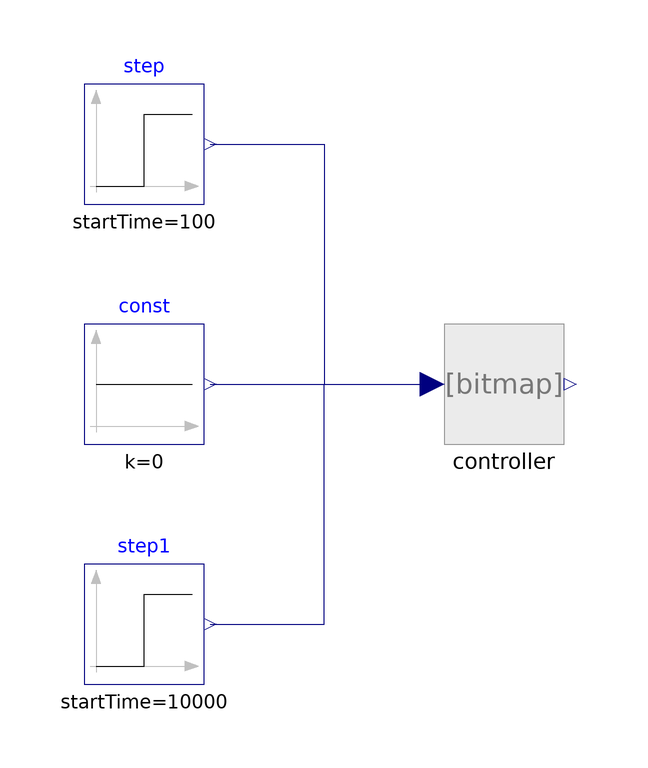

This picture is the connection diagram that the Modelica source below describes through its graphical annotations.

model StepTest_batched_Stateful_onnx
  extends Modelica.Icons.Example;

  Blocks.EvaluateStatefulRecurrentNeuralNet controller(
    pathToAIModel=Modelica.Utilities.Files.loadResource("modelica://SMArtInt/Resources/ExampleNeuralNets/PIController/PI_stateful.onnx"),
    samplePeriod=10,
    batchSize=3,
    continuous=true) annotation (Placement(transformation(extent={{20,-10},{40,10}})));
  Modelica.Blocks.Sources.Step step(height=1, startTime=100) annotation (Placement(transformation(extent={{-40,30},{-20,50}})));
  Modelica.Blocks.Sources.Constant const(k=0) annotation (Placement(transformation(extent={{-40,-10},{-20,10}})));
  Modelica.Blocks.Sources.Step step1(height=1, startTime=10000) annotation (Placement(transformation(extent={{-40,-50},{-20,-30}})));
equation
  connect(step.y, controller.u[1, 1]) annotation (Line(points={{-19,40},{0,40},{0,0},{18,0},{18,-0.666667}}, color={0,0,127}));
  connect(const.y, controller.u[2, 1]) annotation (Line(points={{-19,0},{18,0}}, color={0,0,127}));
  connect(step1.y, controller.u[3, 1]) annotation (Line(points={{-19,-40},{0,-40},{0,0},{18,0},{18,0.666667}}, color={0,0,127}));

  annotation (
    Icon(coordinateSystem(preserveAspectRatio=false)),
    Diagram(coordinateSystem(preserveAspectRatio=false)),
    experiment(
      StopTime=36000,
      Interval=1,
      __Dymola_Algorithm="Dassl"));

end StepTest_batched_Stateful_onnx;